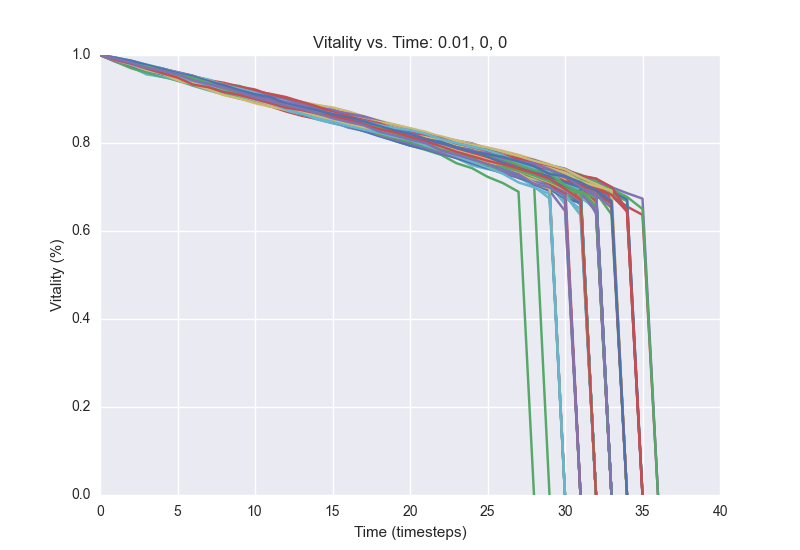

Values plotted in this chart, from the file beside it:
1.0, 0.9912, 0.982, 0.9712, 0.9624, 0.9524, 0.9416, 0.9328, 0.9204, 0.9116, 0.9012, 0.8944, 0.8844, 0.8744, 0.8656, 0.8552, 0.8452, 0.8316, 0.8236, 0.8164, 0.8072, 0.802, 0.794, 0.784
1.0, 0.9924, 0.9844, 0.9752, 0.9696, 0.9596, 0.9524, 0.942, 0.934, 0.9296, 0.918, 0.9104, 0.9032, 0.8904, 0.8808, 0.8708, 0.8624, 0.852, 0.8432, 0.8352, 0.8272, 0.818, 0.8088, 0.8016
1.0, 0.9928, 0.9824, 0.972, 0.96, 0.9516, 0.9408, 0.9344, 0.9248, 0.9152, 0.906, 0.8936, 0.884, 0.8752, 0.8648, 0.86, 0.8548, 0.8464, 0.8352, 0.8296, 0.8224, 0.8132, 0.8024, 0.7936
1.0, 0.992, 0.9816, 0.9684, 0.9572, 0.9468, 0.9364, 0.9268, 0.9152, 0.9076, 0.8972, 0.8868, 0.8808, 0.8708, 0.8648, 0.8548, 0.8504, 0.8432, 0.8352, 0.8236, 0.8156, 0.8092, 0.8008, 0.7944
1.0, 0.988, 0.9756, 0.9652, 0.958, 0.9476, 0.9384, 0.9304, 0.9192, 0.908, 0.9004, 0.8908, 0.8808, 0.8724, 0.8644, 0.8532, 0.8468, 0.8356, 0.8256, 0.8156, 0.8056, 0.7984, 0.7896, 0.7832
1.0, 0.988, 0.982, 0.976, 0.9644, 0.9556, 0.9476, 0.9404, 0.932, 0.9228, 0.9132, 0.9044, 0.8944, 0.8868, 0.878, 0.8672, 0.8596, 0.8532, 0.842, 0.8336, 0.8268, 0.8156, 0.802, 0.794
1.0, 0.992, 0.9812, 0.9716, 0.9624, 0.9528, 0.9452, 0.9384, 0.9304, 0.9216, 0.9132, 0.9024, 0.8928, 0.8796, 0.8652, 0.8572, 0.8488, 0.8436, 0.8356, 0.8224, 0.8108, 0.8024, 0.7904, 0.7804
1.0, 0.9888, 0.9788, 0.9632, 0.956, 0.946, 0.9344, 0.9252, 0.9168, 0.9096, 0.9004, 0.8916, 0.882, 0.8692, 0.8644, 0.8528, 0.8436, 0.8324, 0.8176, 0.8048, 0.7944, 0.7844, 0.7732, 0.754
1.0, 0.9888, 0.9796, 0.9684, 0.96, 0.9504, 0.9412, 0.9312, 0.922, 0.9168, 0.9084, 0.8972, 0.888, 0.8784, 0.8656, 0.8588, 0.8484, 0.8396, 0.8328, 0.826, 0.8136, 0.806, 0.796, 0.7884
1.0, 0.9904, 0.9832, 0.976, 0.968, 0.9576, 0.9468, 0.9376, 0.928, 0.9196, 0.9128, 0.9048, 0.8972, 0.89, 0.8828, 0.876, 0.866, 0.8556, 0.8468, 0.8408, 0.8312, 0.8224, 0.812, 0.8052
1.0, 0.99, 0.9812, 0.9704, 0.9608, 0.9524, 0.9416, 0.9324, 0.9236, 0.9144, 0.9032, 0.8956, 0.8856, 0.8776, 0.868, 0.8612, 0.8512, 0.8436, 0.8324, 0.8224, 0.8168, 0.8076, 0.8, 0.7888
1.0, 0.99, 0.9816, 0.9712, 0.9624, 0.9532, 0.9448, 0.9376, 0.9288, 0.92, 0.912, 0.9048, 0.8948, 0.8836, 0.8732, 0.8644, 0.8588, 0.8456, 0.836, 0.8256, 0.816, 0.808, 0.7956, 0.788
1.0, 0.9908, 0.9824, 0.9712, 0.9612, 0.954, 0.9444, 0.9336, 0.9236, 0.912, 0.904, 0.9, 0.8944, 0.8868, 0.8804, 0.8716, 0.8584, 0.8472, 0.8388, 0.832, 0.826, 0.8196, 0.812, 0.8016
1.0, 0.9904, 0.9812, 0.9748, 0.9648, 0.956, 0.9464, 0.9364, 0.9296, 0.9204, 0.9088, 0.9024, 0.892, 0.8816, 0.8724, 0.8632, 0.8552, 0.8452, 0.8376, 0.83, 0.8192, 0.8092, 0.7964, 0.7892
1.0, 0.9884, 0.9764, 0.9668, 0.9592, 0.9532, 0.944, 0.9352, 0.9256, 0.9128, 0.906, 0.8952, 0.8852, 0.8784, 0.868, 0.8608, 0.852, 0.8436, 0.8356, 0.8292, 0.8188, 0.8084, 0.7996, 0.7908
1.0, 0.9916, 0.9812, 0.9704, 0.9576, 0.9492, 0.9388, 0.9312, 0.9228, 0.916, 0.908, 0.9, 0.8892, 0.8804, 0.8676, 0.86, 0.8472, 0.8404, 0.832, 0.8228, 0.8144, 0.8092, 0.7944, 0.7872
1.0, 0.9908, 0.9752, 0.9664, 0.958, 0.9528, 0.9456, 0.938, 0.9284, 0.9196, 0.9132, 0.9048, 0.8996, 0.8936, 0.8864, 0.8808, 0.872, 0.8608, 0.8508, 0.842, 0.8332, 0.8224, 0.8152, 0.806
1.0, 0.992, 0.984, 0.9744, 0.9652, 0.9536, 0.9436, 0.9332, 0.9232, 0.9144, 0.9064, 0.8976, 0.8852, 0.878, 0.8696, 0.8616, 0.8472, 0.838, 0.8288, 0.8172, 0.8112, 0.8004, 0.7876, 0.7748
1.0, 0.9908, 0.9808, 0.9704, 0.9604, 0.9504, 0.9428, 0.9356, 0.9268, 0.9208, 0.9136, 0.902, 0.892, 0.882, 0.8704, 0.862, 0.8556, 0.8476, 0.838, 0.8272, 0.8204, 0.81, 0.8012, 0.7868
1.0, 0.9908, 0.9856, 0.9712, 0.9608, 0.952, 0.9396, 0.9268, 0.918, 0.9092, 0.8988, 0.888, 0.8788, 0.8668, 0.8592, 0.8512, 0.84, 0.8296, 0.8244, 0.8116, 0.8052, 0.794, 0.7796, 0.7736
1.0, 0.9892, 0.9772, 0.9692, 0.9564, 0.9456, 0.94, 0.9304, 0.9204, 0.9116, 0.9036, 0.8976, 0.8888, 0.8768, 0.8672, 0.8616, 0.8548, 0.8468, 0.8388, 0.8292, 0.8212, 0.8148, 0.8008, 0.7896
1.0, 0.9872, 0.9748, 0.964, 0.954, 0.946, 0.9384, 0.9316, 0.9172, 0.9076, 0.9008, 0.89, 0.88, 0.8696, 0.8588, 0.848, 0.8352, 0.8276, 0.8196, 0.8108, 0.8056, 0.7992, 0.7948, 0.7812
1.0, 0.992, 0.9824, 0.9668, 0.9604, 0.9468, 0.9392, 0.9328, 0.9256, 0.9156, 0.9056, 0.9, 0.8924, 0.8828, 0.8728, 0.8644, 0.8516, 0.8432, 0.8364, 0.828, 0.82, 0.8084, 0.7976, 0.7868
1.0, 0.994, 0.9836, 0.9732, 0.9624, 0.9532, 0.944, 0.9352, 0.9268, 0.9184, 0.9096, 0.9, 0.8888, 0.88, 0.874, 0.8668, 0.858, 0.8516, 0.844, 0.8364, 0.8252, 0.8136, 0.8068, 0.7972
1.0, 0.9912, 0.9784, 0.9676, 0.9616, 0.9544, 0.9428, 0.9308, 0.9204, 0.9072, 0.9008, 0.894, 0.8856, 0.8788, 0.8712, 0.8652, 0.854, 0.8436, 0.834, 0.8272, 0.8176, 0.8064, 0.794, 0.7868
1.0, 0.9884, 0.9772, 0.9696, 0.9584, 0.9484, 0.9372, 0.928, 0.9164, 0.906, 0.898, 0.8892, 0.8836, 0.8752, 0.8644, 0.8556, 0.8452, 0.8364, 0.828, 0.8184, 0.8072, 0.798, 0.7896, 0.7788
1.0, 0.9916, 0.9824, 0.972, 0.9608, 0.9476, 0.9384, 0.9284, 0.9168, 0.904, 0.8944, 0.8832, 0.8716, 0.862, 0.8544, 0.8456, 0.838, 0.8288, 0.8216, 0.8128, 0.808, 0.7988, 0.7912, 0.7844
1.0, 0.9888, 0.9784, 0.9692, 0.9588, 0.9472, 0.9384, 0.9292, 0.9204, 0.9112, 0.9024, 0.8952, 0.8856, 0.8776, 0.8672, 0.8572, 0.8488, 0.8376, 0.8288, 0.818, 0.812, 0.8036, 0.798, 0.7912
1.0, 0.9908, 0.9812, 0.9708, 0.9604, 0.954, 0.942, 0.9344, 0.9244, 0.914, 0.9012, 0.8908, 0.8812, 0.8732, 0.8636, 0.8556, 0.8424, 0.8328, 0.8256, 0.8152, 0.8064, 0.7964, 0.7868, 0.7764
1.0, 0.9864, 0.9724, 0.9636, 0.956, 0.9468, 0.9376, 0.9312, 0.922, 0.9108, 0.9044, 0.8988, 0.8876, 0.8784, 0.8704, 0.86, 0.8496, 0.8428, 0.8336, 0.8188, 0.814, 0.7996, 0.79, 0.7828
1.0, 0.9932, 0.9836, 0.974, 0.9656, 0.9572, 0.9472, 0.9384, 0.9296, 0.9216, 0.91, 0.8996, 0.8912, 0.8824, 0.8696, 0.8604, 0.8488, 0.842, 0.8356, 0.8288, 0.82, 0.812, 0.7996, 0.79
1.0, 0.9908, 0.9816, 0.9724, 0.964, 0.9548, 0.9432, 0.9356, 0.9248, 0.9144, 0.9044, 0.8964, 0.8872, 0.8812, 0.8716, 0.8624, 0.8544, 0.8452, 0.8332, 0.8248, 0.816, 0.8052, 0.7924, 0.7852
1.0, 0.9916, 0.9812, 0.9708, 0.9592, 0.9504, 0.942, 0.932, 0.9236, 0.9148, 0.9068, 0.8976, 0.8892, 0.8816, 0.8728, 0.8644, 0.8576, 0.8508, 0.8408, 0.8336, 0.8232, 0.8144, 0.804, 0.7908
1.0, 0.994, 0.984, 0.9752, 0.9664, 0.958, 0.9488, 0.9404, 0.9328, 0.9244, 0.918, 0.9072, 0.9028, 0.8912, 0.8808, 0.8728, 0.8672, 0.8608, 0.85, 0.8396, 0.8308, 0.822, 0.81, 0.8016
1.0, 0.9884, 0.9784, 0.966, 0.9556, 0.946, 0.9376, 0.9252, 0.9168, 0.9088, 0.904, 0.8904, 0.8812, 0.8724, 0.8636, 0.856, 0.8488, 0.8376, 0.83, 0.8208, 0.8152, 0.8036, 0.7928, 0.784
1.0, 0.9876, 0.9776, 0.9668, 0.9568, 0.9456, 0.9364, 0.928, 0.9204, 0.914, 0.9036, 0.8948, 0.8868, 0.878, 0.874, 0.866, 0.8568, 0.8504, 0.8392, 0.8304, 0.8184, 0.8052, 0.7968, 0.7856
1.0, 0.9872, 0.9756, 0.9668, 0.9584, 0.9488, 0.94, 0.932, 0.922, 0.9128, 0.9048, 0.896, 0.8864, 0.876, 0.8668, 0.862, 0.854, 0.8436, 0.8384, 0.8332, 0.8236, 0.8152, 0.806, 0.7992
1.0, 0.9896, 0.982, 0.9724, 0.964, 0.954, 0.9472, 0.9344, 0.9236, 0.9148, 0.9068, 0.8984, 0.8908, 0.8808, 0.8732, 0.8672, 0.8568, 0.8476, 0.838, 0.8316, 0.8224, 0.8148, 0.8056, 0.7964
1.0, 0.9924, 0.9812, 0.972, 0.9628, 0.9536, 0.9452, 0.936, 0.9256, 0.9188, 0.9076, 0.8988, 0.8908, 0.876, 0.8692, 0.8588, 0.854, 0.8468, 0.8348, 0.8224, 0.8136, 0.8068, 0.7952, 0.7884
1.0, 0.9908, 0.98, 0.9692, 0.954, 0.9448, 0.9328, 0.926, 0.9164, 0.9084, 0.9, 0.8876, 0.8788, 0.8692, 0.8572, 0.8504, 0.842, 0.8356, 0.8276, 0.816, 0.8096, 0.8024, 0.7932, 0.78
1.0, 0.9848, 0.9744, 0.9676, 0.956, 0.946, 0.9352, 0.9264, 0.9136, 0.9052, 0.8964, 0.8888, 0.8808, 0.872, 0.8644, 0.8536, 0.8468, 0.8392, 0.8288, 0.82, 0.8084, 0.7988, 0.7912, 0.784
1.0, 0.9896, 0.98, 0.966, 0.958, 0.9432, 0.9308, 0.924, 0.9176, 0.91, 0.8988, 0.8892, 0.8804, 0.8696, 0.8572, 0.8484, 0.842, 0.8324, 0.8232, 0.8148, 0.8056, 0.7984, 0.7932, 0.7812
1.0, 0.9912, 0.982, 0.972, 0.9648, 0.9528, 0.9448, 0.934, 0.9252, 0.9176, 0.908, 0.8996, 0.8888, 0.8828, 0.8752, 0.8648, 0.854, 0.8472, 0.8412, 0.8304, 0.8232, 0.818, 0.8096, 0.8028
1.0, 0.9908, 0.9824, 0.9716, 0.9632, 0.9508, 0.942, 0.93, 0.9184, 0.914, 0.906, 0.8968, 0.8912, 0.88, 0.8724, 0.8644, 0.85, 0.8388, 0.8268, 0.82, 0.8072, 0.7976, 0.7872, 0.7768
1.0, 0.988, 0.9772, 0.9664, 0.956, 0.946, 0.9344, 0.9268, 0.9164, 0.908, 0.9008, 0.8896, 0.8788, 0.8704, 0.8612, 0.8556, 0.8472, 0.8372, 0.826, 0.818, 0.8104, 0.8028, 0.7904, 0.78
1.0, 0.9892, 0.976, 0.9676, 0.9564, 0.9452, 0.936, 0.9304, 0.9232, 0.9156, 0.9068, 0.8976, 0.89, 0.8796, 0.8688, 0.86, 0.8484, 0.8412, 0.8288, 0.8216, 0.8148, 0.802, 0.7912, 0.7792
1.0, 0.9916, 0.98, 0.9676, 0.958, 0.9488, 0.9396, 0.932, 0.9204, 0.9108, 0.9016, 0.89, 0.876, 0.8692, 0.8648, 0.8548, 0.8424, 0.8332, 0.824, 0.8152, 0.8064, 0.7968, 0.7872, 0.7796
1.0, 0.9912, 0.9832, 0.9732, 0.962, 0.9532, 0.9456, 0.9348, 0.926, 0.9172, 0.9068, 0.8996, 0.8904, 0.8828, 0.8748, 0.8652, 0.858, 0.8492, 0.842, 0.8308, 0.8224, 0.8132, 0.8048, 0.7984
1.0, 0.9888, 0.98, 0.974, 0.9652, 0.9544, 0.9432, 0.9336, 0.9248, 0.914, 0.9068, 0.8976, 0.8888, 0.8776, 0.8688, 0.8572, 0.8516, 0.8432, 0.8352, 0.8284, 0.8212, 0.8116, 0.8016, 0.7872
1.0, 0.9892, 0.9796, 0.97, 0.956, 0.948, 0.9376, 0.9284, 0.9236, 0.9152, 0.9076, 0.8976, 0.8904, 0.8784, 0.87, 0.8596, 0.852, 0.8424, 0.8364, 0.8276, 0.82, 0.8076, 0.7968, 0.784
1.0, 0.9856, 0.9768, 0.968, 0.96, 0.9492, 0.9424, 0.9328, 0.9228, 0.9148, 0.9048, 0.8948, 0.886, 0.8804, 0.8728, 0.866, 0.8576, 0.8488, 0.8428, 0.8324, 0.8244, 0.818, 0.8108, 0.8032
1.0, 0.9896, 0.9788, 0.9684, 0.9616, 0.954, 0.9452, 0.9372, 0.9296, 0.9216, 0.9108, 0.8996, 0.8888, 0.8796, 0.8704, 0.8616, 0.8556, 0.8476, 0.838, 0.8332, 0.824, 0.814, 0.8056, 0.7996
1.0, 0.9892, 0.9804, 0.9724, 0.9632, 0.956, 0.9448, 0.9384, 0.9284, 0.9208, 0.9108, 0.9016, 0.8932, 0.886, 0.878, 0.872, 0.8616, 0.8552, 0.8476, 0.8416, 0.8336, 0.8256, 0.8136, 0.8044
1.0, 0.9888, 0.9796, 0.9696, 0.9604, 0.9452, 0.9352, 0.9252, 0.916, 0.9064, 0.8968, 0.8852, 0.8752, 0.8672, 0.8536, 0.8448, 0.8372, 0.8284, 0.8196, 0.812, 0.8048, 0.7932, 0.7792, 0.7656
1.0, 0.9924, 0.984, 0.9764, 0.9696, 0.9584, 0.9496, 0.9388, 0.9264, 0.9196, 0.9128, 0.906, 0.8968, 0.8856, 0.8792, 0.8692, 0.8592, 0.8512, 0.8428, 0.8352, 0.8252, 0.8164, 0.808, 0.7948
1.0, 0.9864, 0.9752, 0.9624, 0.9516, 0.9448, 0.9368, 0.9312, 0.9216, 0.914, 0.9048, 0.8968, 0.8848, 0.876, 0.8664, 0.8576, 0.8504, 0.842, 0.8328, 0.8244, 0.8164, 0.8092, 0.7996, 0.792
1.0, 0.9908, 0.9792, 0.9696, 0.9608, 0.9476, 0.9428, 0.934, 0.9252, 0.914, 0.906, 0.898, 0.888, 0.8796, 0.8708, 0.86, 0.8496, 0.8424, 0.8328, 0.8256, 0.8172, 0.8048, 0.7972, 0.7852
1.0, 0.9896, 0.9788, 0.9664, 0.958, 0.9472, 0.9408, 0.9332, 0.9232, 0.9096, 0.9024, 0.8924, 0.8824, 0.874, 0.8652, 0.858, 0.8496, 0.842, 0.8316, 0.822, 0.8124, 0.8004, 0.7884, 0.782
1.0, 0.988, 0.9776, 0.9712, 0.9636, 0.958, 0.952, 0.9372, 0.9272, 0.918, 0.9072, 0.898, 0.8876, 0.8752, 0.8648, 0.8568, 0.8464, 0.8404, 0.828, 0.818, 0.806, 0.7972, 0.7852, 0.7756
1.0, 0.9868, 0.9728, 0.956, 0.9504, 0.942, 0.93, 0.9196, 0.91, 0.9008, 0.8944, 0.8872, 0.8744, 0.8644, 0.8576, 0.8504, 0.84, 0.8308, 0.8224, 0.8148, 0.8032, 0.796, 0.786, 0.7744
1.0, 0.9888, 0.978, 0.968, 0.9576, 0.9492, 0.938, 0.9304, 0.9212, 0.9104, 0.9024, 0.8908, 0.8812, 0.8732, 0.8652, 0.8608, 0.8516, 0.8428, 0.83, 0.8204, 0.8104, 0.8036, 0.7948, 0.786
... 39 more rows
